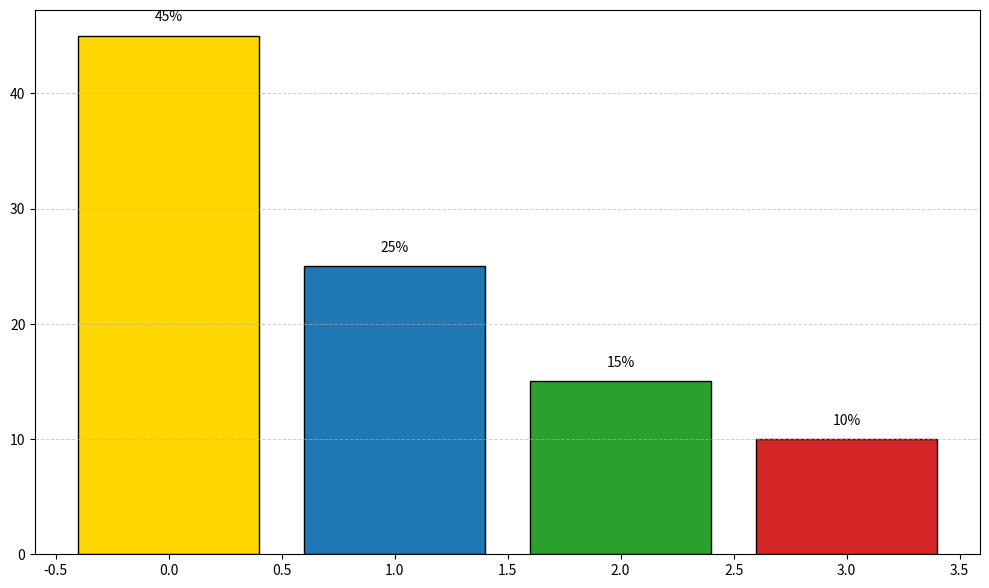

This chart was generated by the following Python code:
import matplotlib.pyplot as plt
import numpy as np

# Data setup
energy_contribution = np.array([45, 25, 15, 10])  # Percentage values

# Define colors for each source
colors = ['#FFD700', '#1f77b4', '#2ca02c', '#d62728']

# Create the figure and axis objects
fig, ax = plt.subplots(figsize=(10, 6))

# Creating the vertical bar chart
bars = ax.bar(range(len(energy_contribution)), energy_contribution, color=colors, edgecolor='black')

# Annotating each bar with the percentage value
for bar, contribution in zip(bars, energy_contribution):
    height = bar.get_height()
    ax.text(bar.get_x() + bar.get_width() / 2, height + 1, f'{height}%', va='bottom', ha='center', fontsize=10, color='black')

# Adding grid to the primary y-axis
ax.yaxis.grid(True, linestyle='--', linewidth=0.7, alpha=0.6)

# Automatically adjust the layout to prevent overlapping
plt.tight_layout()

# Display the plot
plt.show()
